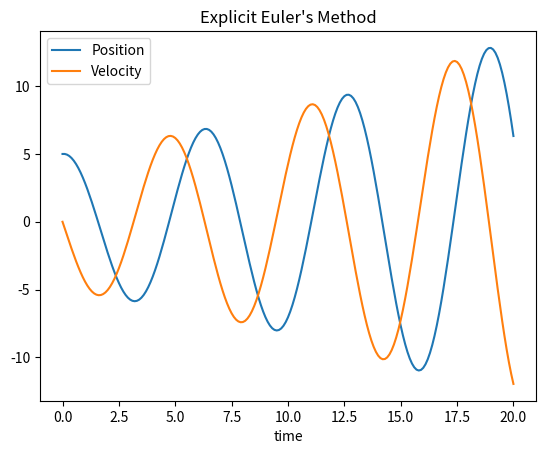
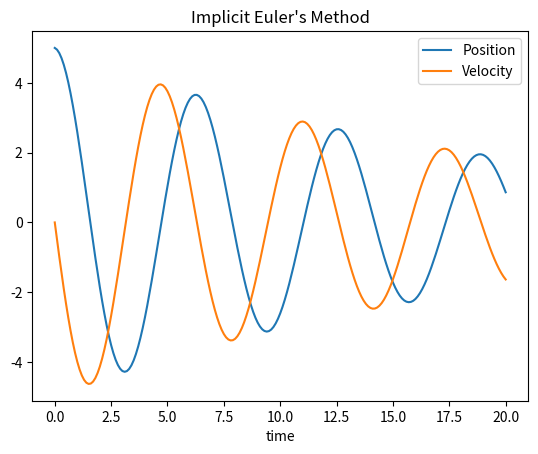
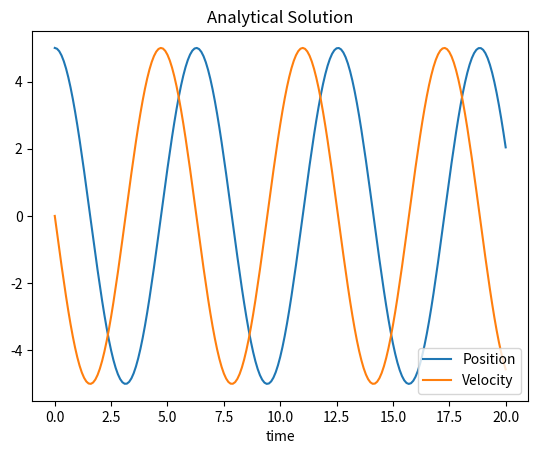
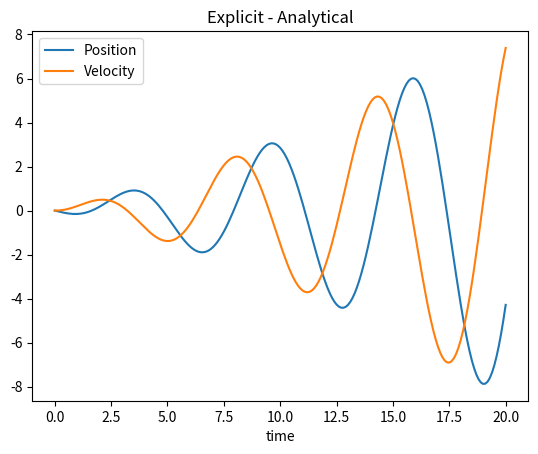
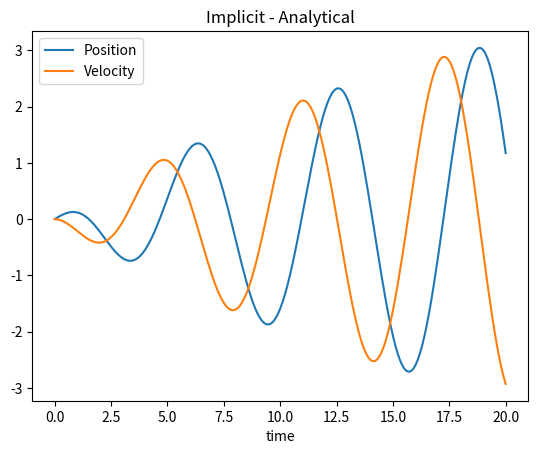
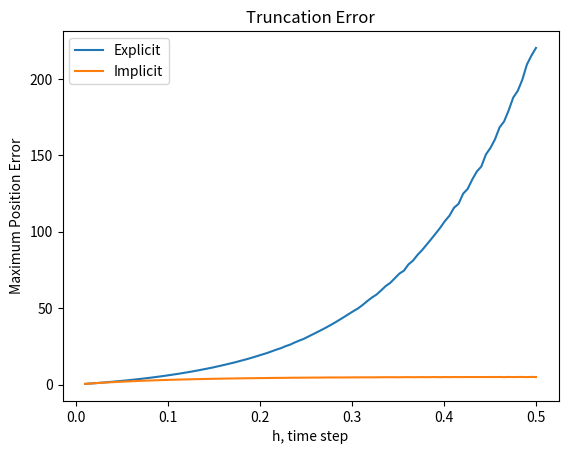
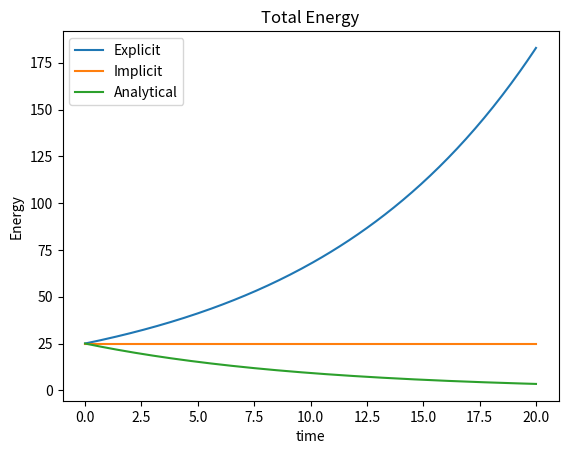
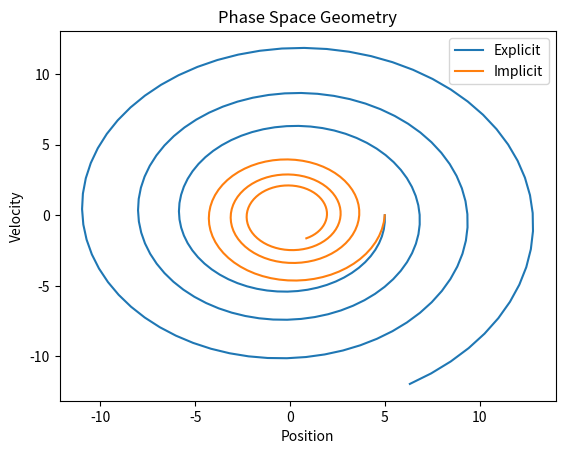
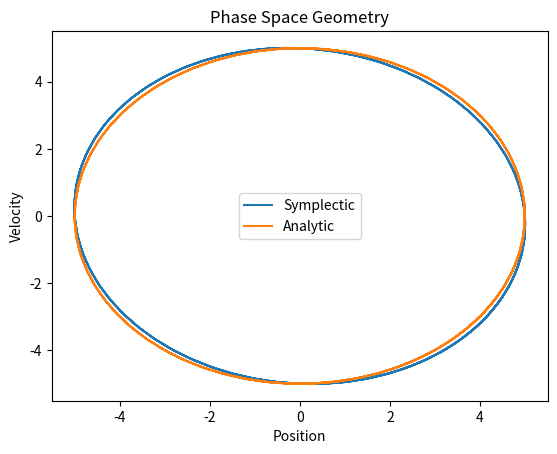
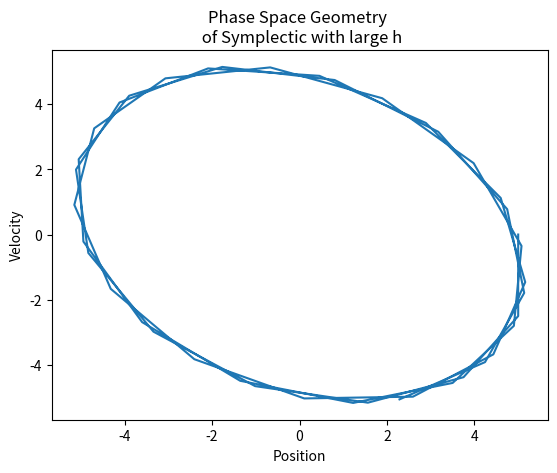
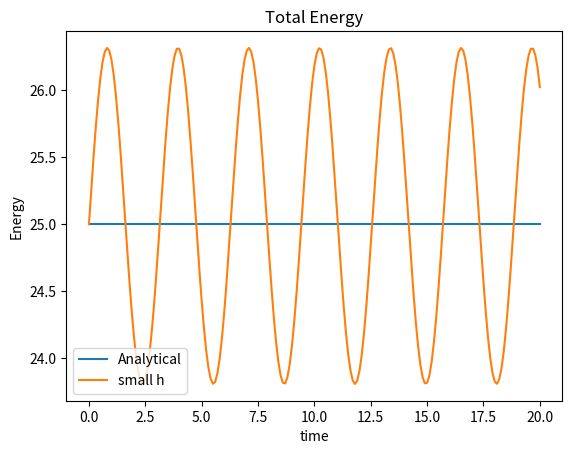

These figures' Python source, in order:
## Alyssa Poletti
## Ph 20 Lab 3
## February 8th, 2019

## Libaries ##
import matplotlib
matplotlib.use('Agg')

import numpy as np
import matplotlib.pyplot as plt
import sys

### Part 1 ###

## Functions ##

def euler_spring(h_step, n_steps, x_0, v_0):
    
    # t_i = t_0 + i * h_step, h_step is the step value
    # n_steps is the number of steps
    # x_0 = x(t_0), v_0 = v(t_0) where t_0 = 0
    # i.e. initial values
    
    t_0 = 0
    
    t_values = []
    x_values = []
    v_values = []
    
    # boundary conditions
    
    t_values.append(t_0)
    x_values.append(x_0)
    v_values.append(v_0)
    
    for i in range(n_steps):
        x_i = x_values[i]
        v_i = v_values[i]
        
        t_next = t_0 + (i + 1) * h_step
        x_next = x_i + v_i * h_step
        v_next = v_i - x_i * h_step
        
        x_values.append(x_next)
        v_values.append(v_next)
        t_values.append(t_next)
        
    return t_values, x_values, v_values

def impli_spring(h_step, n_steps, x_0, v_0):
    
    # t_i = t_0 + i * h_step, h_step is the step value
    # n_steps is the number of steps
    # x_0 = x(t_0), v_0 = v(t_0) where t_0 = 0
    # i.e. initial values
    
    t_0 = 0
    
    t_values = []
    x_values = []
    v_values = []
    
    # boundary conditions
    
    t_values.append(t_0)
    x_values.append(x_0)
    v_values.append(v_0)
    denom = 1 + h_step ** 2
    for i in range(n_steps):
        x_i = x_values[i]
        v_i = v_values[i]
        
        t_next = t_0 + (i + 1) * h_step
        x_next = (x_i + v_i * h_step) / denom
        v_next = (v_i - x_i * h_step) / denom
        
        x_values.append(x_next)
        v_values.append(v_next)
        t_values.append(t_next)
        
    return t_values, x_values, v_values

def analytical_spring(h_step, n_steps, x_0):
    # t_i = t_0 + i * h_step, h_step is the step value
    # n_steps is the number of steps
    # x_0 = x(t_0), v_0 = v(t_0) where t_0 = 0
    # i.e. initial values
    
    t_0 = 0   
    t_values = []
    
    # boundary conditions
    
    t_values.append(t_0)
    
    for i in range(n_steps):
        t_next = t_0 + (i + 1) * h_step
        t_values.append(t_next)    
    
    x_values = x_0 * np.cos(np.array(t_values))
    v_values = -1 * x_0 * np.sin(np.array(t_values))
    return t_values, x_values, v_values

def find_trunc_err(func, h_values, t_final, x_0, v_0):
    # list of h_step values
    x_error = []
    
    for h_step in h_values:
        n_steps = int(t_final / h_step)
        t_values_1, x_values_1, v_values_1 = func(h_step, n_steps, x_0, v_0)
        t_values_2, x_values_2, v_values_2 = analytical_spring(h_step, n_steps, x_0)
        max_x_error = max(np.array(x_values_2) - np.array(x_values_1))
        x_error.append(max_x_error)
        
    return x_error

def total_energy(x_values, v_values):
    e_values = []
    for i in range(len(x_values)):
        x = x_values[i]
        v = v_values[i]
        e_values.append(x**2 + v **2)
    return e_values

## Calculations ##

t_values_1, x_values_1, v_values_1 = euler_spring(0.1, 200, 5.0, 0.0)
t_values_2, x_values_2, v_values_2 = analytical_spring(0.1, 200, 5.0)
t_values_3, x_values_3, v_values_3 = impli_spring(0.1, 200, 5.0, 0.0)

x_error_1 = np.array(x_values_2) - np.array(x_values_1)
v_error_1 = np.array(v_values_2) - np.array(v_values_1)
x_error_2 = np.array(x_values_2) - np.array(x_values_3)
v_error_2 = np.array(v_values_2) - np.array(v_values_3)

h_values = np.linspace(0.01, 0.5, 100)
max_x_error_ex = find_trunc_err(euler_spring, h_values, 20, 5.0, 0.0)
max_x_error_im = find_trunc_err(impli_spring, h_values, 20, 5.0, 0.0)

e_values_1 = total_energy(x_values_1, v_values_1)
e_values_2 = total_energy(x_values_2, v_values_2)
e_values_3 = total_energy(x_values_3, v_values_3)

## Plots ##

plt.figure(1)
plt.plot(t_values_1, x_values_1, t_values_1, v_values_1)
plt.legend(['Position', 'Velocity'])
plt.xlabel('time')
plt.title("Explicit Euler's Method")
if 'fig1' in sys.argv:
    plt.savefig('ph20_lab3_1')
      
plt.figure(2)
plt.plot(t_values_3, x_values_3, t_values_3, v_values_3)
plt.legend(['Position', 'Velocity'])
plt.xlabel('time')
plt.title("Implicit Euler's Method")
if 'fig2' in sys.argv:
    plt.savefig('ph20_lab3_2')

plt.figure(3)
plt.plot(t_values_2, x_values_2, t_values_2, v_values_2)
plt.legend(['Position', 'Velocity'])
plt.xlabel('time')
plt.title('Analytical Solution')
if 'fig3' in sys.argv:
    plt.savefig('ph20_lab3_3')

plt.figure(4)
plt.plot(t_values_1, x_error_1, t_values_1, v_error_1)
plt.legend(['Position', 'Velocity'])
plt.xlabel('time')
plt.title('Explicit - Analytical')
if 'fig4' in sys.argv:
    plt.savefig('ph20_lab3_4')

plt.figure(5)
plt.plot(t_values_1, x_error_2, t_values_1, v_error_2)
plt.legend(['Position', 'Velocity'])
plt.xlabel('time')
plt.title('Implicit - Analytical')
if 'fig5' in sys.argv:
    plt.savefig('ph20_lab3_5')

plt.figure(6)
plt.plot(h_values, max_x_error_ex, h_values, max_x_error_im)
plt.xlabel('h, time step')
plt.ylabel('Maximum Position Error')
plt.legend(['Explicit', 'Implicit'])
plt.title('Truncation Error')
if 'fig6' in sys.argv:
    plt.savefig('ph20_lab3_6')

plt.figure(7)
plt.plot(t_values_1, e_values_1, t_values_1, e_values_2, t_values_1, e_values_3)
plt.xlabel('time')
plt.ylabel('Energy')
plt.legend(['Explicit', 'Implicit', 'Analytical'])
plt.title('Total Energy')
if 'fig7' in sys.argv:
    plt.savefig('ph20_lab3_7')
    
## Part 2 ##

def sympl_spring(h_step, n_steps, x_0, v_0):
    
    # t_i = t_0 + i * h_step, h_step is the step value
    # n_steps is the number of steps
    # x_0 = x(t_0), v_0 = v(t_0) where t_0 = 0
    # i.e. initial values
    
    t_0 = 0
    
    t_values = []
    x_values = []
    v_values = []
    
    # boundary conditions
    
    t_values.append(t_0)
    x_values.append(x_0)
    v_values.append(v_0)
    
    for i in range(n_steps):
        x_i = x_values[i]
        v_i = v_values[i]
        
        t_next = t_0 + (i + 1) * h_step
        x_next = x_i + v_i * h_step
        v_next = v_i - x_next * h_step
        
        x_values.append(x_next)
        v_values.append(v_next)
        t_values.append(t_next)
        
    return t_values, x_values, v_values

## Calculations ##

t_values_4, x_values_4, v_values_4 = sympl_spring(0.1, 200, 5.0, 0.0) # small h
t_values_5, x_values_5, v_values_5 = sympl_spring(0.5, 40, 5.0, 0.0)  # large h

e_values_4 = total_energy(x_values_4, v_values_4)
e_values_5 = total_energy(x_values_5, v_values_5)

## Plots ##

plt.figure(8)
plt.plot(x_values_1, v_values_1, x_values_3, v_values_3)
plt.title('Phase Space Geometry')
plt.xlabel('Position')
plt.ylabel('Velocity')
plt.legend(['Explicit', 'Implicit'])
if 'fig8' in sys.argv:
    plt.savefig('ph20_lab3_8')

plt.figure(9)
plt.plot(x_values_4, v_values_4, x_values_2, v_values_2)
plt.title('Phase Space Geometry')
plt.xlabel('Position')
plt.ylabel('Velocity')
plt.legend(['Symplectic', 'Analytic'])
if 'fig9' in sys.argv:
    plt.savefig('ph20_lab3_9')

plt.figure(10)
plt.plot(x_values_5, v_values_5)
plt.title('Phase Space Geometry \n of Symplectic with large h')
plt.xlabel('Position')
plt.ylabel('Velocity')
if 'fig10' in sys.argv:
    plt.savefig('ph20_lab3_10')

plt.figure(11)
plt.plot(t_values_2, e_values_2, t_values_4, e_values_4)
plt.xlabel('time')
plt.ylabel('Energy')
plt.legend(['Analytical', 'small h', 'large h'])
plt.title('Total Energy')
if 'fig11' in sys.argv:
    plt.savefig('ph20_lab3_11')
